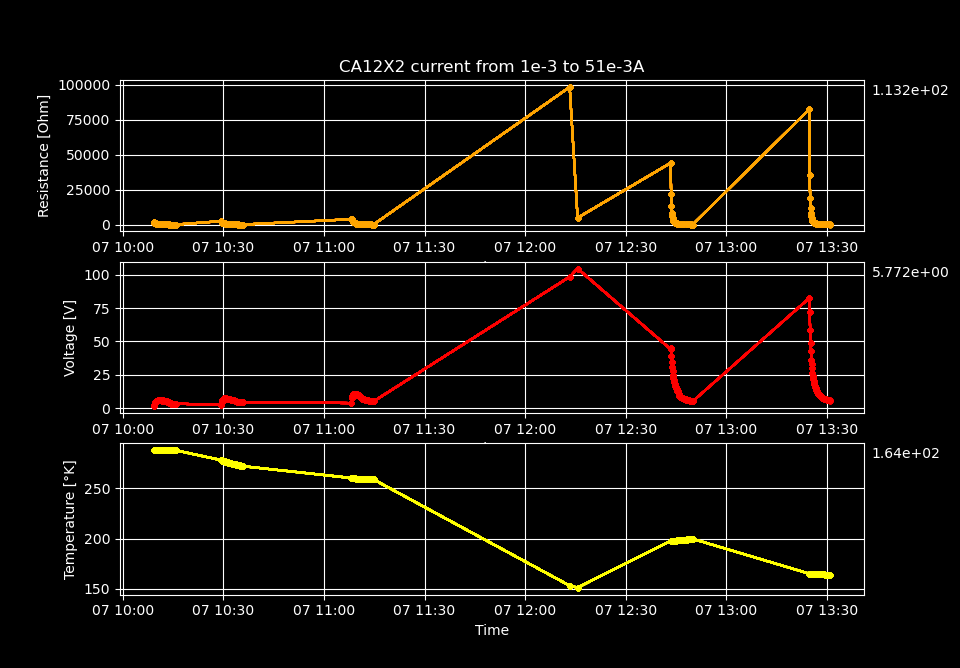

The file beside this chart, header and first rows:
Temperature [K], Voltage [V], Resistance [Ohm], Current Source [A], Electric Field [V/cm], Restivity [Ohm cm], Current Density [A/cm2]
288.1, 1.628, 1628, 0.001, 68.53, 3294, 0.0208
288.1, 2.802, 1387, 0.00202, 117.9, 2806, 0.04203
288.1, 3.734, 1228, 0.003041, 157.2, 2485, 0.06326
288.1, 4.365, 1075, 0.004061, 183.7, 2175, 0.08449
288.1, 5.038, 991.5, 0.005082, 212, 2006, 0.1057
288.1, 5.333, 873.9, 0.006102, 224.4, 1768, 0.1269
288.1, 5.522, 775.2, 0.007122, 232.4, 1568, 0.1482
288, 5.727, 703.3, 0.008143, 241, 1423, 0.1694
288, 5.797, 632.7, 0.009163, 244, 1280, 0.1906
288, 5.906, 579.9, 0.01018, 248.6, 1173, 0.2119
288, 5.934, 529.6, 0.0112, 249.7, 1072, 0.2331
288, 5.932, 485.3, 0.01222, 249.7, 981.8, 0.2543
288, 5.868, 443, 0.01324, 247, 896.3, 0.2755
288, 6.059, 424.8, 0.01427, 255, 859.4, 0.2968
288, 6.078, 397.6, 0.01529, 255.8, 804.5, 0.318
288, 5.997, 367.8, 0.01631, 252.4, 744.1, 0.3392
288, 5.9, 340.5, 0.01733, 248.3, 688.9, 0.3604
288, 5.828, 317.6, 0.01835, 245.3, 642.6, 0.3817
288, 5.761, 297.4, 0.01937, 242.5, 601.8, 0.4029
288, 5.487, 269.1, 0.02039, 230.9, 544.5, 0.4241
288, 5.852, 273.4, 0.02141, 246.3, 553, 0.4454
288, 5.816, 259.3, 0.02243, 244.8, 524.6, 0.4666
288, 5.362, 228.7, 0.02345, 225.7, 462.6, 0.4878
288, 5.082, 207.7, 0.02447, 213.9, 420.2, 0.509
288, 5.243, 205.7, 0.02549, 220.7, 416.1, 0.5303
288, 5.491, 207.1, 0.02651, 231.1, 419.1, 0.5515
288, 5.453, 198.1, 0.02753, 229.5, 400.7, 0.5727
288, 5.377, 188.3, 0.02855, 226.3, 381, 0.5939
288, 5.333, 180.4, 0.02957, 224.5, 364.9, 0.6152
288, 5.233, 171.1, 0.03059, 220.3, 346.1, 0.6364
288, 5.031, 159.2, 0.03161, 211.7, 322, 0.6576
288, 4.857, 148.8, 0.03263, 204.4, 301.1, 0.6789
288, 4.834, 143.6, 0.03365, 203.5, 290.6, 0.7001
288, 4.445, 128.2, 0.03467, 187.1, 259.3, 0.7213
288, 4.171, 116.8, 0.03569, 175.5, 236.4, 0.7425
288, 3.756, 102.3, 0.03671, 158.1, 207, 0.7638
287.9, 3.693, 97.86, 0.03773, 155.4, 198, 0.785
287.9, 3.637, 93.84, 0.03876, 153.1, 189.9, 0.8062
287.9, 3.587, 90.18, 0.03978, 151, 182.4, 0.8274
287.9, 3.545, 86.91, 0.0408, 149.2, 175.8, 0.8487
287.9, 3.504, 83.79, 0.04182, 147.5, 169.5, 0.8699
287.9, 3.46, 80.77, 0.04284, 145.6, 163.4, 0.8911
287.9, 3.428, 78.16, 0.04386, 144.3, 158.1, 0.9124
287.9, 3.406, 75.88, 0.04488, 143.3, 153.5, 0.9336
287.9, 3.376, 73.56, 0.0459, 142.1, 148.8, 0.9548
287.9, 3.329, 70.95, 0.04692, 140.1, 143.6, 0.976
287.9, 3.31, 69.04, 0.04794, 139.3, 139.7, 0.9973
287.9, 3.402, 69.48, 0.04896, 143.2, 140.6, 1.018
287.9, 3.475, 69.54, 0.04998, 146.3, 140.7, 1.04
287.9, 3.443, 67.52, 0.051, 144.9, 136.6, 1.061
278.3, 2.508, 2508, 0.001, 105.6, 5074, 0.0208
278.1, 4.368, 2162, 0.00202, 183.8, 4374, 0.04203
277.9, 5.353, 1760, 0.003041, 225.3, 3561, 0.06326
277.7, 6.187, 1523, 0.004061, 260.4, 3082, 0.08449
277.5, 6.571, 1293, 0.005082, 276.6, 2616, 0.1057
277.4, 7.076, 1160, 0.006102, 297.8, 2346, 0.1269
277.2, 7.405, 1040, 0.007122, 311.7, 2104, 0.1482
277.1, 7.494, 920.3, 0.008143, 315.4, 1862, 0.1694
276.9, 7.604, 829.9, 0.009163, 320, 1679, 0.1906
276.8, 7.591, 745.4, 0.01018, 319.5, 1508, 0.2119
... 191 more rows
